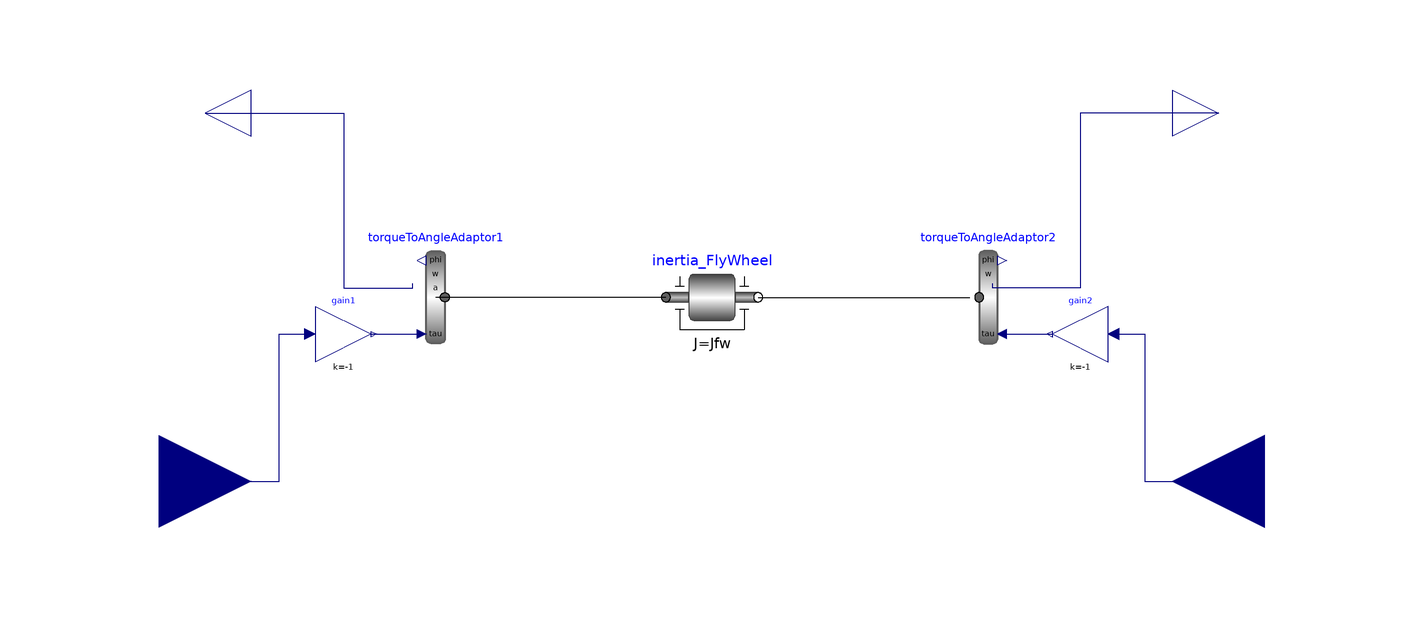

Above is the diagram view of the following Modelica model: its components placed by their Placement annotations and its connect equations drawn as lines.

model Flywheel
  parameter Modelica.SIunits.Inertia Jfw = 0.4;
  /*initType = Modelica.Blocks.Types.Init.SteadyState,*/
  Modelica.Mechanics.Rotational.Components.Inertia inertia_FlyWheel(J = Jfw, phi(fixed = true, start = 0), w(fixed = true, start = 0)) annotation (
    Placement(visible = true, transformation(origin = {0, 0}, extent = {{-10, -10}, {10, 10}}, rotation = 0)));
  Modelica.Mechanics.Rotational.Components.TorqueToAngleAdaptor torqueToAngleAdaptor1 annotation (
    Placement(visible = true, transformation(origin = {-60, 0}, extent = {{10, -10}, {-10, 10}}, rotation = 0)));
  Modelica.Mechanics.Rotational.Components.TorqueToAngleAdaptor torqueToAngleAdaptor2(use_a = false, use_w = true) annotation (
    Placement(visible = true, transformation(origin = {60, 0}, extent = {{-10, -10}, {10, 10}}, rotation = 0)));
  Modelica.Blocks.Interfaces.RealInput trq_ENG_PNT_in_Nm annotation (
    Placement(visible = true, transformation(origin = {-120, -40}, extent = {{-20, -20}, {20, 20}}, rotation = 0), iconTransformation(origin = {-120, -40}, extent = {{-20, -20}, {20, 20}}, rotation = 0)));
  Modelica.Blocks.Interfaces.RealOutput w_ENG_PNT_radps annotation (
    Placement(visible = true, transformation(origin = {-110, 40}, extent = {{10, -10}, {-10, 10}}, rotation = 0), iconTransformation(origin = {-110, 40}, extent = {{10, -10}, {-10, 10}}, rotation = 0)));
  Modelica.Blocks.Interfaces.RealOutput w_TM_PNT_FW_radps annotation (
    Placement(visible = true, transformation(origin = {110, 40}, extent = {{-10, -10}, {10, 10}}, rotation = 0), iconTransformation(origin = {110, 40}, extent = {{-10, -10}, {10, 10}}, rotation = 0)));
  Modelica.Blocks.Interfaces.RealInput trq_TM_PNT_FW_Nm annotation (
    Placement(visible = true, transformation(origin = {120, -40}, extent = {{20, -20}, {-20, 20}}, rotation = 0), iconTransformation(origin = {120, -40}, extent = {{20, -20}, {-20, 20}}, rotation = 0)));
  Modelica.Blocks.Math.Gain gain1(k = -1) annotation (
    Placement(visible = true, transformation(origin = {-80, -8}, extent = {{-6, -6}, {6, 6}}, rotation = 0)));
  Modelica.Blocks.Math.Gain gain2(k = -1) annotation (
    Placement(visible = true, transformation(origin = {80, -8}, extent = {{6, -6}, {-6, 6}}, rotation = 0)));
equation
  connect(gain2.u, trq_TM_PNT_FW_Nm) annotation (
    Line(points = {{88, -8}, {94, -8}, {94, -40}, {120, -40}, {120, -40}}, color = {0, 0, 127}));
  connect(torqueToAngleAdaptor2.tau, gain2.y) annotation (
    Line(points = {{64, -8}, {74, -8}, {74, -8}, {74, -8}}, color = {0, 0, 127}));
  connect(gain1.y, torqueToAngleAdaptor1.tau) annotation (
    Line(points = {{-74, -8}, {-64, -8}, {-64, -8}, {-64, -8}}, color = {0, 0, 127}));
  connect(trq_ENG_PNT_in_Nm, gain1.u) annotation (
    Line(points = {{-120, -40}, {-94, -40}, {-94, -8}, {-88, -8}, {-88, -8}}, color = {0, 0, 127}));
  connect(inertia_FlyWheel.flange_b, torqueToAngleAdaptor2.flange) annotation (
    Line(points = {{10, 0}, {56, 0}}));
  connect(w_TM_PNT_FW_radps, torqueToAngleAdaptor2.w) annotation (
    Line(points = {{110, 40}, {80, 40}, {80, 2}, {61, 2}, {61, 3}}, color = {0, 0, 127}));
  connect(inertia_FlyWheel.flange_a, torqueToAngleAdaptor1.flange) annotation (
    Line(points = {{-10, 0}, {-60, 0}}));
  connect(w_ENG_PNT_radps, torqueToAngleAdaptor1.w) annotation (
    Line(points = {{-110, 40}, {-80, 40}, {-80, 2}, {-65, 2}, {-65, 3}}, color = {0, 0, 127}));
  annotation (
    Icon(coordinateSystem(initialScale = 0.1), graphics={  Text(origin = {0, -134}, lineColor = {0, 0, 255}, extent = {{-144, 24}, {144, -24}}, textString = "%name"), Rectangle(fillColor = {255, 255, 255},
            fillPattern =                                                                                                                                                                                                   FillPattern.Solid, extent = {{-100, 100}, {100, -100}}), Line(rotation = 90, points = {{0, 50}, {0, -50}}), Rectangle(origin = {2, -1}, fillColor = {163, 163, 163},
            fillPattern =                                                                                                                                                                                                        FillPattern.Solid, extent = {{-22, 65}, {18, -65}}), Text(origin = {-122, 6}, extent = {{-18, 2}, {22, -28}}, textString = "T"), Text(origin = {-122, 76}, extent = {{-18, 2}, {22, -28}}, textString = "w"), Text(origin = {118, 76}, extent = {{-18, 2}, {22, -28}}, textString = "w"), Text(origin = {118, 6}, extent = {{-18, 2}, {22, -28}}, textString = "T")}),
    uses(Modelica(version = "3.2.3")));
end Flywheel;